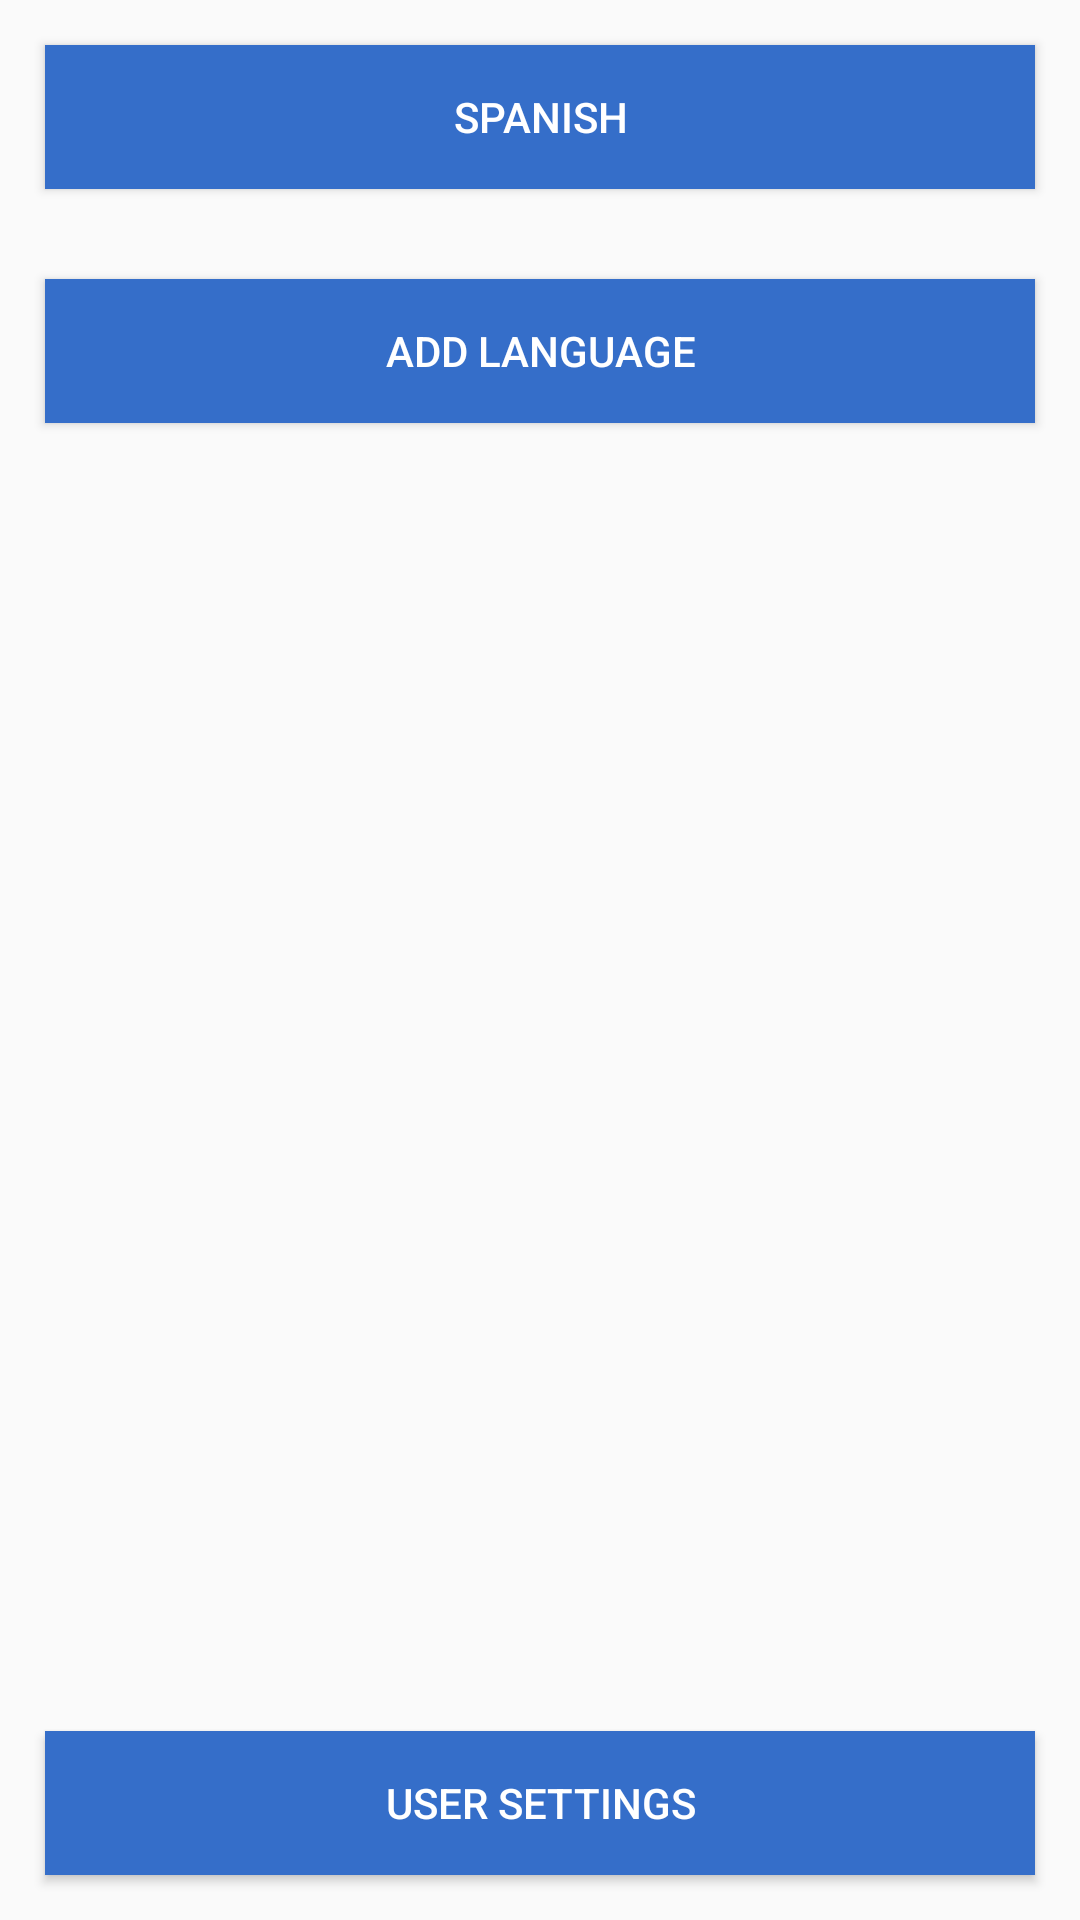

Layout XML and referenced resources for this Android screen:
<!-- AndroidManifest.xml: application theme AppTheme -->
<!-- res/layout/fragment_home.xml -->
<?xml version="1.0" encoding="utf-8"?>
<FrameLayout xmlns:android="http://schemas.android.com/apk/res/android"
    xmlns:tools="http://schemas.android.com/tools"
    android:layout_width="match_parent"
    android:layout_height="match_parent"
    tools:context=".HomeFragment">

        <LinearLayout
            android:layout_width="fill_parent"
            android:layout_height="fill_parent"
            android:orientation="vertical"
            tools:layout_editor_absoluteX="1dp"
            tools:ignore="MissingConstraints">

            <Button
                android:id="@+id/languageSpanish"
                android:layout_width="match_parent"
                android:layout_height="wrap_content"
                android:text="Spanish"
                android:layout_margin="15dp"
                android:layout_marginBottom="0dp"
                android:background="#356ec9"
                android:textColor="#ffffff"/>

            <Button
                android:id="@+id/addLanguage"
                android:layout_width="fill_parent"
                android:layout_height="wrap_content"
                android:text="Add Language"
                tools:ignore="MissingConstraints"
                android:layout_margin="15dp"
                android:layout_marginBottom="0dp"
                android:background="#356ec9"
                android:textColor="#ffffff"/>

            <LinearLayout
                android:layout_width="match_parent"
                android:layout_height="match_parent"
                android:gravity="bottom"
                android:orientation="vertical">

                <Button
                    android:id="@+id/user"
                    android:layout_width="match_parent"
                    android:layout_height="wrap_content"
                    android:text="User Settings"
                    android:layout_margin="15dp"
                    android:layout_marginBottom="0dp"
                    android:background="#356ec9"
                    android:textColor="#ffffff"/>
            </LinearLayout>


        </LinearLayout>

</FrameLayout>
<!-- resources referenced by this layout -->
<resources>
  <style name="AppTheme" parent="Theme.AppCompat.Light.DarkActionBar">
          
          <item name="colorPrimary">#5176b0</item>
          <item name="colorPrimaryDark">@color/colorPrimaryDark</item>
          <item name="colorAccent">@color/colorAccent</item>
      </style>
  <!-- not gathered from this repository: default colours our renderer supplied (Android Studio template values) -->
  <color name="colorPrimaryDark">#FF3700B3</color>
  <color name="colorAccent">#FF03DAC5</color>
</resources>
